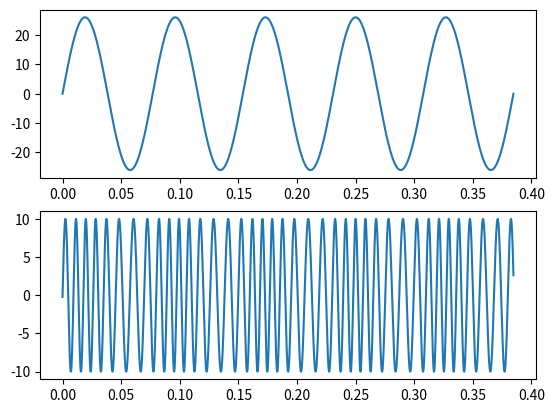
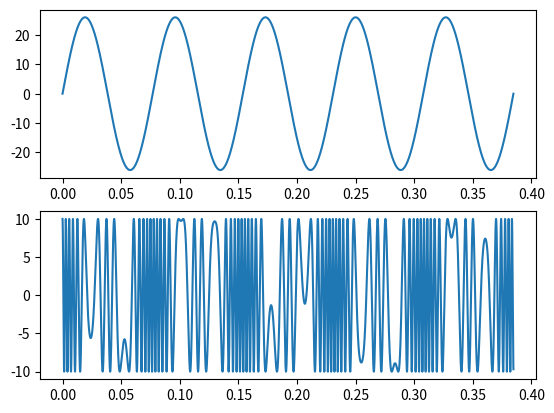
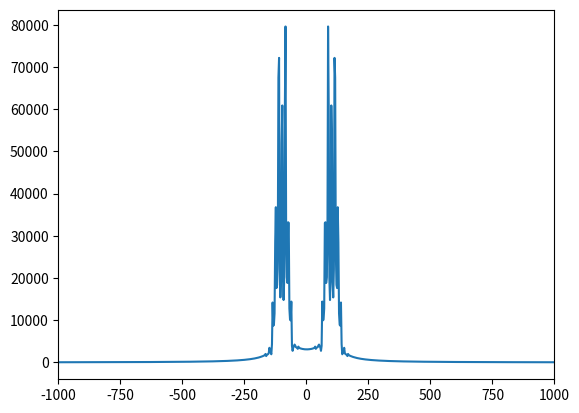

The script that saved these images, in order:
import numpy as np
from scipy.signal import hilbert
from matplotlib import pyplot as plt


beta_FM = 10
N = 13
beta_PM = 20

fc = 1e2
fm = N
B = 2*(beta_FM + 1)*fm
fs = 1e5
T_final = 0.1
mp = 2*N
kf = beta_FM*fm/mp
t = np.arange(0, 5/N, 1/fs)

m1 = 2*N*np.sin(2*N*np.pi*t)
m1_int = -1/np.pi*np.cos(2*N*np.pi*t)

m_tx_FM = 10*np.cos(2*np.pi*fc*t + kf*m1_int)
m_tx_PM = 10*np.cos(2*np.pi*fc*t + beta_PM/mp*m1)
fig1, ax1 = plt.subplots(2, 1)
ax1[0].plot(t, m1)
ax1[1].plot(t, m_tx_FM)
fig1.show()

fig2, ax2 = plt.subplots(2, 1)
ax2[0].plot(t, m1)
# ax2[0].set_xlabel("")
ax2[1].plot(t, m_tx_PM)
fig2.show()

fig3, ax3 = plt.subplots(1, 1)
freq = np.linspace(-fs/2, fs/2, t.size)
m_fft = np.abs(np.fft.fftshift(np.fft.fft(m_tx_FM)))

ax3.plot(freq, m_fft)
ax3.set_xlim([-1000, 1000])
fig3.show()
plt.show()